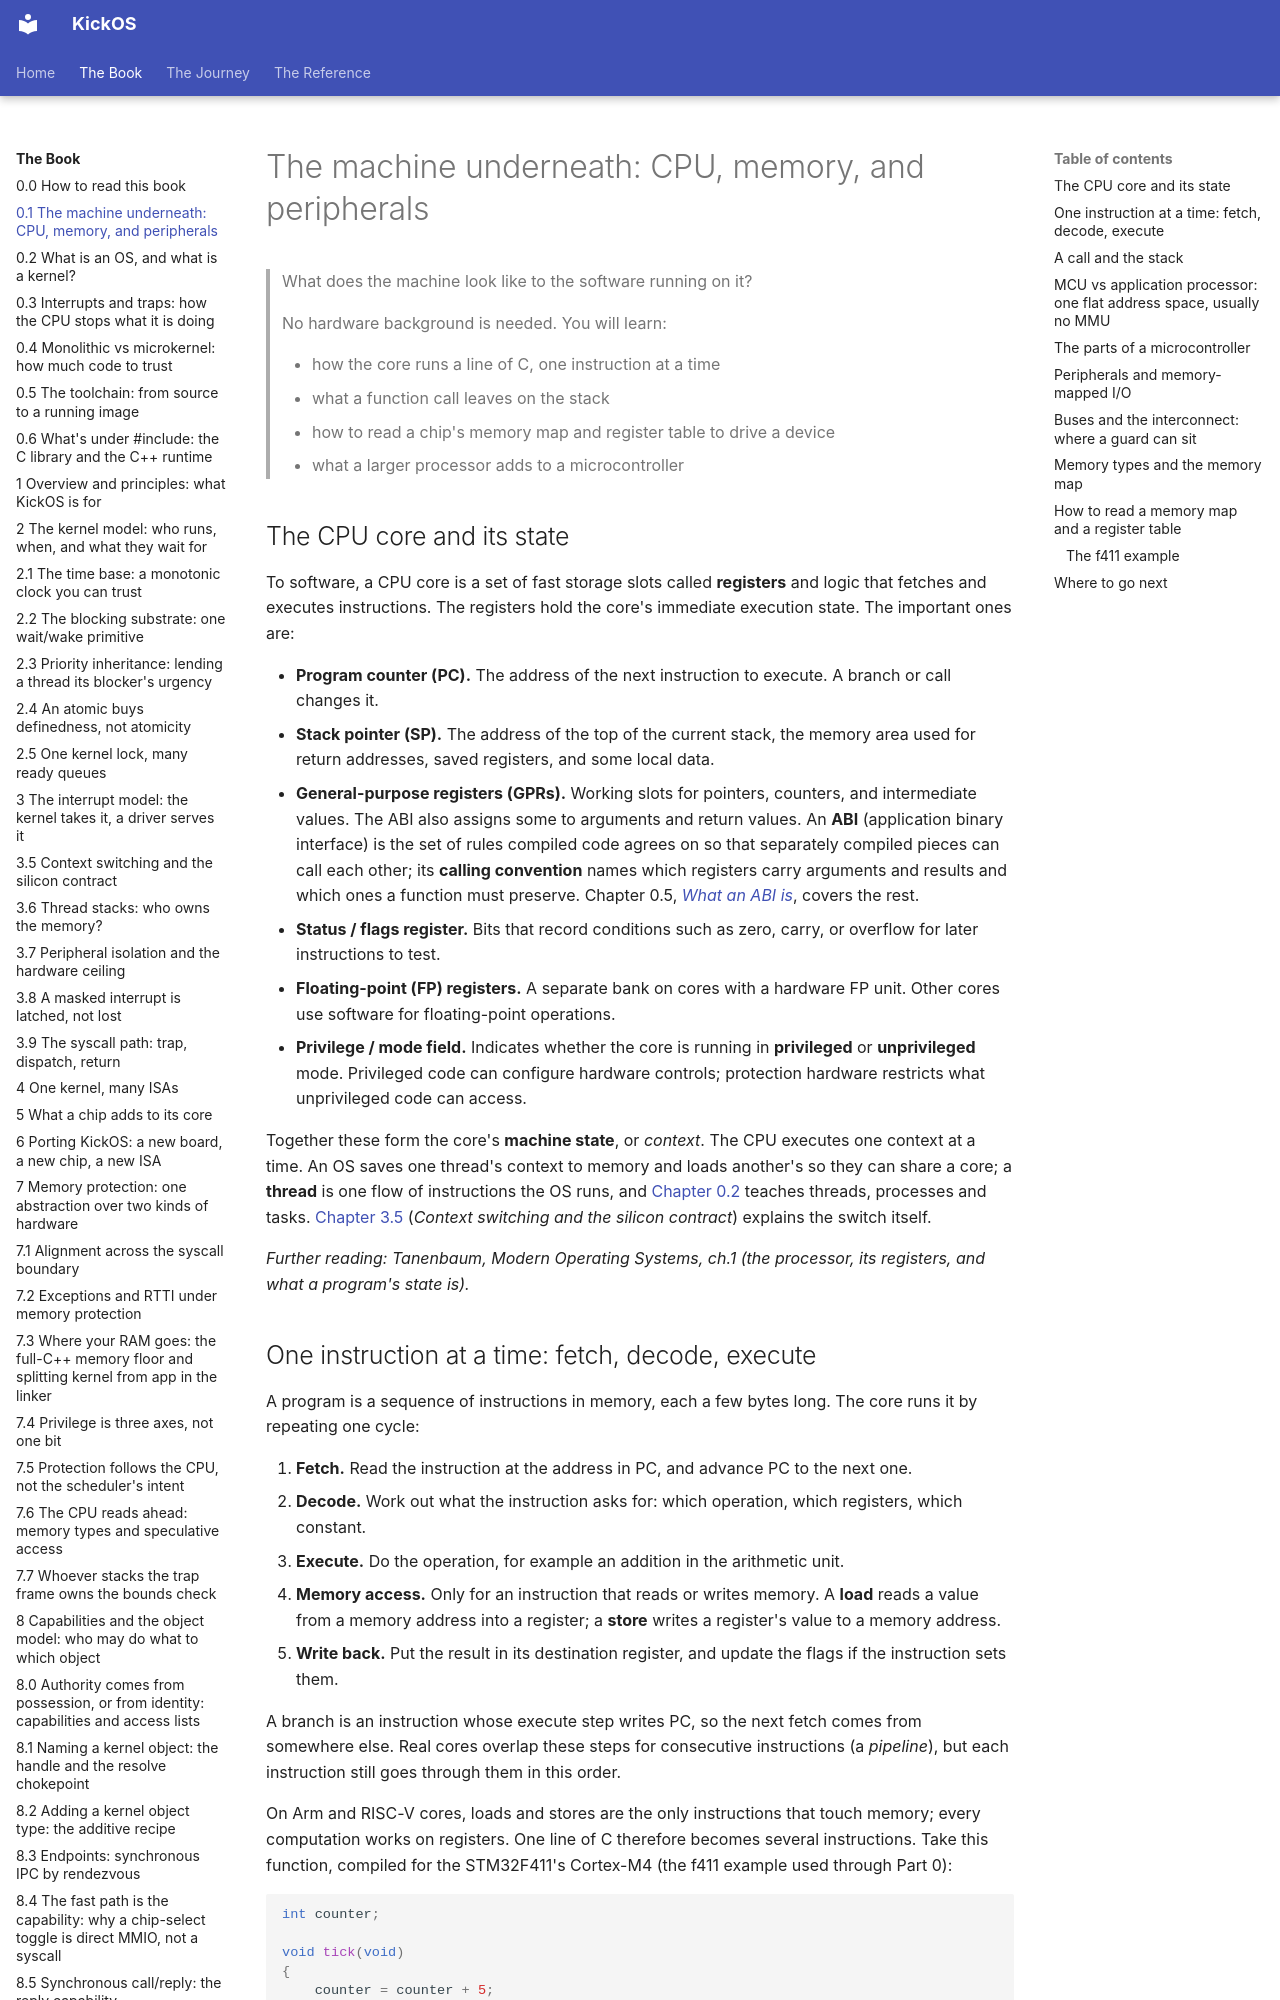

repository: leducp/KickOS · page: book/the-machine-underneath.html · generator: mkdocs

<!-- SPDX-License-Identifier: CECILL-C -->
<!-- Copyright (c) 2026 Philippe Leduc -->
# The machine underneath: CPU, memory, and peripherals

> What does the machine look like to the software running on it?
>
> No hardware background is needed. You will learn:
>
> - how the core runs a line of C, one instruction at a time
> - what a function call leaves on the stack
> - how to read a chip's memory map and register table to drive a device
> - what a larger processor adds to a microcontroller

## The CPU core and its state

To software, a CPU core is a set of fast storage slots called **registers** and
logic that fetches and executes instructions. The registers hold the core's
immediate execution state. The important ones are:

- **Program counter (PC).** The address of the next instruction to execute. A
  branch or call changes it.
- **Stack pointer (SP).** The address of the top of the current stack, the
  memory area used for return addresses, saved registers, and some local data.
- **General-purpose registers (GPRs).** Working slots for pointers, counters, and
  intermediate values. The ABI also assigns some to arguments and return values.
  An **ABI** (application binary interface) is the set of rules compiled code
  agrees on so that separately compiled pieces can call each other; its
  **calling convention** names which registers carry arguments and results and
  which ones a function must preserve. Chapter 0.5,
  [*What an ABI is*](the-toolchain-from-source-to-a-running-image.md#what-an-abi-is),
  covers the rest.
- **Status / flags register.** Bits that record conditions such as zero, carry,
  or overflow for later instructions to test.
- **Floating-point (FP) registers.** A separate bank on cores with a hardware FP
  unit. Other cores use software for floating-point operations.
- **Privilege / mode field.** Indicates whether the core is running in
  **privileged** or **unprivileged** mode. Privileged code can configure hardware
  controls; protection hardware restricts what unprivileged code can access.

Together these form the core's **machine state**, or *context*. The CPU executes
one context at a time. An OS saves one thread's context to memory and loads
another's so they can share a core; a **thread** is one flow of instructions the
OS runs, and [Chapter 0.2](what-is-an-os-and-a-kernel.md) teaches threads, processes and tasks. [Chapter 3.5](context-switching-and-the-silicon-contract.md)
(*Context switching and the silicon contract*) explains the switch itself.

*Further reading: Tanenbaum, Modern Operating Systems, ch.1 (the processor, its
registers, and what a program's state is).*
